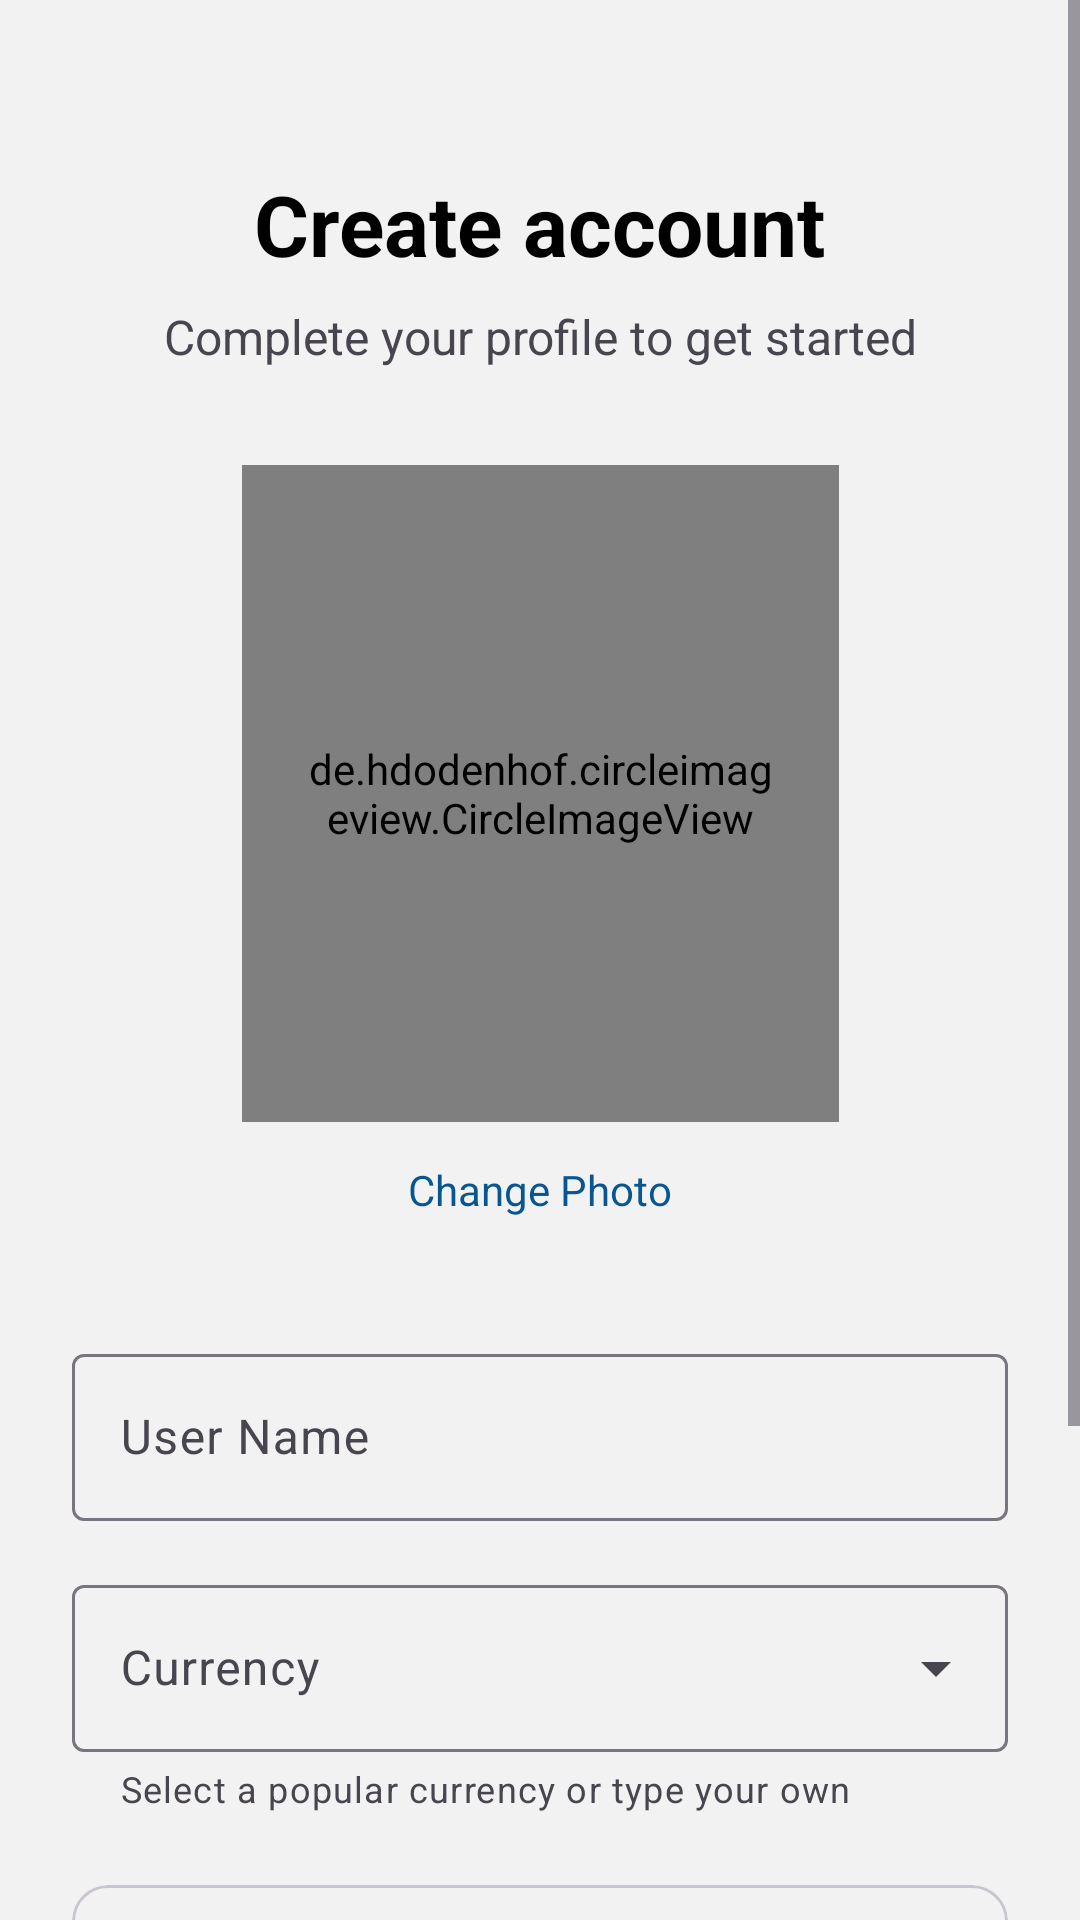

The Android layout XML behind this screen, and the referenced resources:
<!-- AndroidManifest.xml: application theme Base.Theme.Dialcash -->
<!-- res/layout/register_activity.xml -->
<?xml version="1.0" encoding="utf-8"?>
<ScrollView xmlns:android="http://schemas.android.com/apk/res/android"
    xmlns:app="http://schemas.android.com/apk/res-auto"
    android:layout_width="match_parent"
    android:layout_height="match_parent"
    android:background="?attr/colorSurface"
    android:fillViewport="true">

    <androidx.constraintlayout.widget.ConstraintLayout
        android:layout_width="match_parent"
        android:layout_height="wrap_content"
        android:padding="24dp">

        
        <TextView
            android:id="@+id/tvTitle"
            android:layout_width="wrap_content"
            android:layout_height="wrap_content"
            android:layout_marginTop="32dp"
            android:text="@string/create_account"
            android:textColor="?attr/colorOnSurface"
            android:textSize="28sp"
            android:textStyle="bold"
            app:layout_constraintEnd_toEndOf="parent"
            app:layout_constraintStart_toStartOf="parent"
            app:layout_constraintTop_toTopOf="parent" />

        
        <TextView
            android:id="@+id/tvSubtitle"
            android:layout_width="0dp"
            android:layout_height="wrap_content"
            android:layout_marginTop="8dp"
            android:text="@string/subtitle_first_acc"
            android:textAlignment="center"
            android:textColor="?attr/colorOnSurfaceVariant"
            android:textSize="16sp"
            app:layout_constraintEnd_toEndOf="parent"
            app:layout_constraintStart_toStartOf="parent"
            app:layout_constraintTop_toBottomOf="@id/tvTitle" />

        
        <de.hdodenhof.circleimageview.CircleImageView
            android:id="@+id/ivProfilePicture"
            android:layout_width="199dp"
            android:layout_height="219dp"
            android:layout_marginTop="32dp"
            android:padding="20dp"
            android:scaleType="centerCrop"
            android:src="@drawable/ic_account_circle"
            app:civ_border_color="?attr/colorPrimary"
            app:civ_border_width="3dp"
            app:layout_constraintEnd_toEndOf="parent"
            app:layout_constraintStart_toStartOf="parent"
            app:layout_constraintTop_toBottomOf="@id/tvSubtitle" />

        
        <TextView
            android:id="@+id/tvChangePhoto"
            android:layout_width="wrap_content"
            android:layout_height="wrap_content"
            android:layout_marginTop="5dp"
            android:background="?android:attr/selectableItemBackground"
            android:clickable="true"
            android:focusable="true"
            android:padding="8dp"
            android:text="@string/change_photo"
            android:textColor="?attr/colorPrimary"
            android:textSize="14sp"
            app:layout_constraintEnd_toEndOf="parent"
            app:layout_constraintStart_toStartOf="parent"
            app:layout_constraintTop_toBottomOf="@id/ivProfilePicture" />

        
        <com.google.android.material.textfield.TextInputLayout
            android:id="@+id/tilName"
            style="@style/Widget.Material3.TextInputLayout.OutlinedBox"
            android:layout_width="0dp"
            android:layout_height="wrap_content"
            android:layout_marginTop="32dp"
            android:hint="@string/hint_user_name"
            app:layout_constraintEnd_toEndOf="parent"
            app:layout_constraintStart_toStartOf="parent"
            app:layout_constraintTop_toBottomOf="@id/tvChangePhoto"
            app:endIconDrawable="@drawable/ic_person">

            <com.google.android.material.textfield.TextInputEditText
                android:id="@+id/etName"
                android:layout_width="match_parent"
                android:layout_height="wrap_content"
                android:inputType="textPersonName|textCapWords"
                android:maxLines="1" />

        </com.google.android.material.textfield.TextInputLayout>

        
        <com.google.android.material.textfield.TextInputLayout
            android:id="@+id/tilCurrency"
            style="@style/Widget.Material3.TextInputLayout.OutlinedBox.ExposedDropdownMenu"
            android:layout_width="0dp"
            android:layout_height="wrap_content"
            android:layout_marginTop="16dp"
            android:hint="@string/hint_currency_symbol"
            app:helperText="@string/helper_currency"
            app:helperTextEnabled="true"
            app:layout_constraintEnd_toEndOf="parent"
            app:layout_constraintStart_toStartOf="parent"
            app:layout_constraintTop_toBottomOf="@id/tilName">

            <AutoCompleteTextView
                android:id="@+id/etCurrency"
                android:layout_width="match_parent"
                android:layout_height="wrap_content"
                android:inputType="textCapCharacters"
                android:maxLines="1" />

        </com.google.android.material.textfield.TextInputLayout>


        
        <com.google.android.material.card.MaterialCardView
            android:id="@+id/cardInfo"
            android:layout_width="0dp"
            android:layout_height="wrap_content"
            android:layout_marginTop="24dp"
            app:cardBackgroundColor="@color/surface"
            app:cardCornerRadius="12dp"
            app:cardElevation="0dp"
            app:layout_constraintEnd_toEndOf="parent"
            app:layout_constraintStart_toStartOf="parent"
            app:layout_constraintTop_toBottomOf="@id/tilCurrency"
            app:strokeColor="?attr/colorOutlineVariant"
            app:strokeWidth="1dp">

            <LinearLayout
                android:layout_width="match_parent"
                android:layout_height="wrap_content"
                android:orientation="vertical"
                android:padding="16dp">

                <TextView
                    android:layout_width="wrap_content"
                    android:layout_height="wrap_content"
                    android:text="@string/information_title"
                    android:textColor="?attr/colorOnSurface"
                    android:textSize="16sp"
                    android:textStyle="bold" />

                <TextView
                    android:layout_width="match_parent"
                    android:layout_height="wrap_content"
                    android:layout_marginTop="8dp"
                    android:lineSpacingExtra="4dp"
                    android:text="@string/info_bullets"
                    android:textColor="?attr/colorOnSurfaceVariant"
                    android:textSize="14sp" />

            </LinearLayout>

        </com.google.android.material.card.MaterialCardView>

        
        <com.google.android.material.button.MaterialButton
            android:id="@+id/btnRegister"
            style="@style/Widget.Material3.Button"
            android:layout_width="0dp"
            android:layout_height="56dp"
            android:layout_marginTop="32dp"
            android:layout_marginBottom="32dp"
            android:text="@string/create_account"
            android:textColor="?attr/colorOnPrimary"
            android:textSize="16sp"
            android:textStyle="bold"
            app:layout_constraintEnd_toEndOf="parent"
            app:layout_constraintStart_toStartOf="parent"
            app:layout_constraintTop_toBottomOf="@id/cardInfo" />

    </androidx.constraintlayout.widget.ConstraintLayout>
</ScrollView>
<!-- resources referenced by this layout -->
<resources>
  <color name="surface">#F2F2F2</color>
  <!-- drawable ic_account_circle (drawable) -->
  <vector xmlns:android="http://schemas.android.com/apk/res/android"
      android:width="24dp"
      android:height="24dp"
      android:viewportWidth="24"
      android:viewportHeight="24"
      android:tint="?attr/colorOnSurfaceVariant">
    <path
        android:fillColor="@android:color/white"
        android:pathData="M12,12c2.21,0 4,-1.79 4,-4s-1.79,-4 -4,-4 -4,1.79 -4,4 1.79,4 4,4zM12,14c-2.67,0 -8,1.34 -8,4v2h16v-2c0,-2.66 -5.33,-4 -8,-4z"/>
  </vector>
  <!-- drawable ic_person (drawable) -->
  <vector xmlns:android="http://schemas.android.com/apk/res/android"
      android:width="512dp"
      android:height="512dp"
      android:viewportWidth="12"
      android:viewportHeight="12">
    <path
        android:pathData="M6,1a2,2 0,1 0,0 4a2,2 0,0 0,0 -4ZM5,3a1,1 0,1 1,2 0a1,1 0,0 1,-2 0ZM8.5,6h-5A1.5,1.5 0,0 0,2 7.5c0,1.116 0.459,2.01 1.212,2.615C3.953,10.71 4.947,11 6,11c1.053,0 2.047,-0.29 2.788,-0.885C9.54,9.51 10,8.616 10,7.5A1.5,1.5 0,0 0,8.5 6ZM3.5,7h5a0.5,0.5 0,0 1,0.5 0.5c0,0.817 -0.325,1.423 -0.838,1.835C7.636,9.757 6.88,10 6,10c-0.88,0 -1.636,-0.243 -2.162,-0.665C3.325,8.923 3,8.317 3,7.5a0.5,0.5 0,0 1,0.5 -0.5Z"
        android:fillColor="#000000"/>
  </vector>
  <string name="change_photo">Change Photo</string>
  <string name="create_account">Create account</string>
  <string name="helper_currency">Select a popular currency or type your own</string>
  <string name="hint_currency_symbol">Currency</string>
  <string name="hint_user_name">User Name</string>
  <string name="info_bullets">• Your information is safe and encrypted\n• You can change your profile picture at any time</string>
  <string name="information_title">💡 Information</string>
  <string name="subtitle_first_acc">Complete your profile to get started</string>
  <style name="Base.Theme.Dialcash" parent="Theme.Material3.DayNight.NoActionBar">
          
          <item name="colorPrimary">@color/colorPrimary</item>
          <item name="colorOnPrimary">@color/surface</item>
          <item name="colorSecondary">@color/colorSecondary</item>
          <item name="colorOnSecondary">@color/text_primary</item>
  
          
          <item name="android:windowBackground">@color/background</item>
          <item name="colorSurface">@color/surface</item>
          <item name="colorOnSurface">@color/text_primary</item>
  
          
          <item name="android:statusBarColor">@color/background</item>
          <item name="android:navigationBarColor">@color/background</item>
          <item name="android:windowLightStatusBar">false</item>
      </style>
  <color name="colorPrimary">#085691</color>
  <color name="colorSecondary">#d79b5f</color>
  <color name="text_primary">#000000</color>
  <color name="background">#FFFFFF</color>
</resources>
